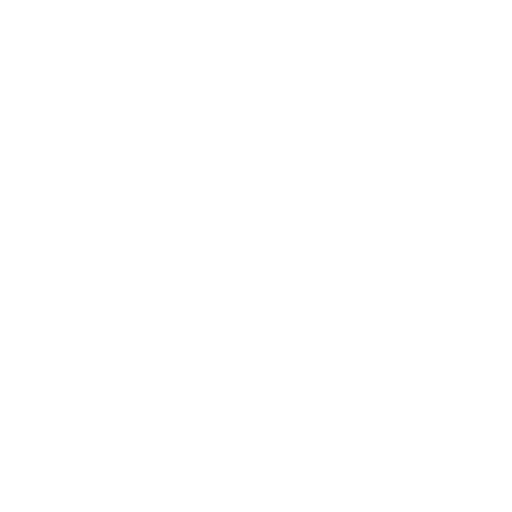
t = 0.00 s
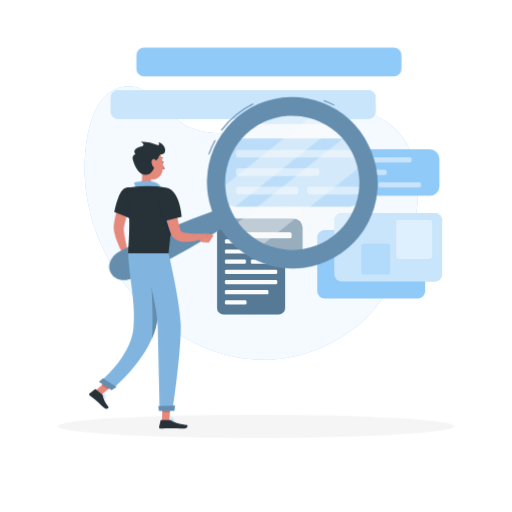
t = 2.50 s
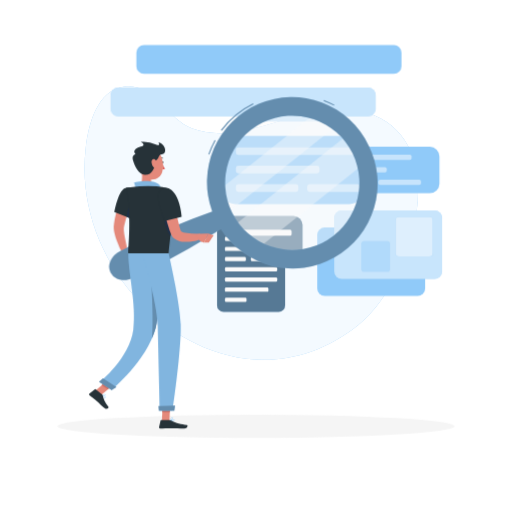
t = 2.88 s
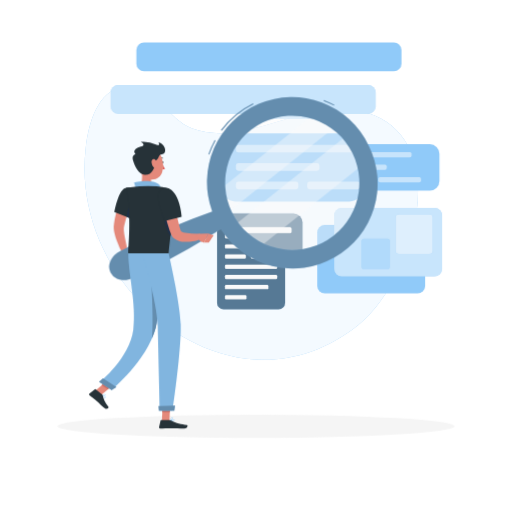
t = 3.25 s
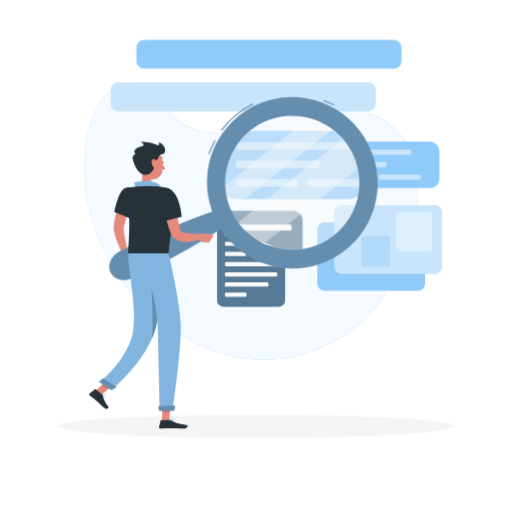
t = 3.63 s
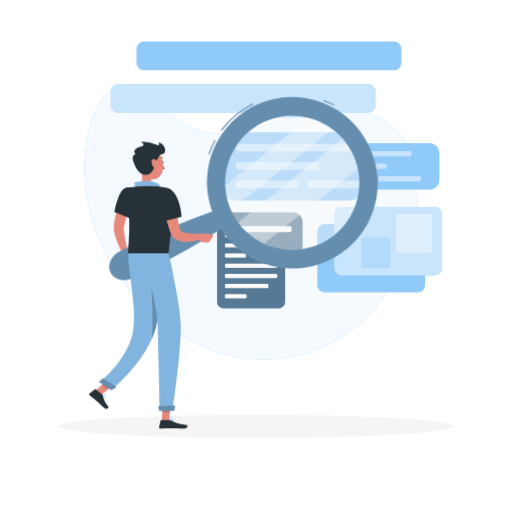
t = 4.60 s

The animated SVG that drew these frames (rendered in a browser with its animation timeline set to each time). Animation: 4 CSS @keyframes rules; one cycle of 5.50 s, repeats indefinitely.

<svg class="animated" id="freepik_stories-search" xmlns="http://www.w3.org/2000/svg" viewBox="0 0 500 500" version="1.1" xmlns:xlink="http://www.w3.org/1999/xlink" xmlns:svgjs="http://svgjs.com/svgjs"><style>svg#freepik_stories-search:not(.animated) .animable {opacity: 0;}svg#freepik_stories-search.animated #freepik--background-simple--inject-234 {animation: 1s 1 forwards cubic-bezier(.36,-0.01,.5,1.38) slideDown;animation-delay: 0s;}svg#freepik_stories-search.animated #freepik--Shadow--inject-234 {animation: 1s 1 forwards cubic-bezier(.36,-0.01,.5,1.38) slideDown;animation-delay: 0s;}svg#freepik_stories-search.animated #freepik--speech-bubbles--inject-234 {animation: 1.5s 1 forwards cubic-bezier(.36,-0.01,.5,1.38) slideDown,3s Infinite  linear floating;animation-delay: 0s,2.5s;}svg#freepik_stories-search.animated #freepik--Character--inject-234 {animation: 1s 1 forwards cubic-bezier(.36,-0.01,.5,1.38) lightSpeedLeft;animation-delay: 0s;}svg#freepik_stories-search.animated #freepik--character--inject-234 {animation: 1s 1 forwards cubic-bezier(.36,-0.01,.5,1.38) slideRight,1.5s Infinite  linear floating;animation-delay: 0s,1s;}            @keyframes slideDown {                0% {                    opacity: 0;                    transform: translateY(-30px);                }                100% {                    opacity: 1;                    transform: translateY(0);                }            }                    @keyframes floating {                0% {                    opacity: 1;                    transform: translateY(0px);                }                50% {                    transform: translateY(-10px);                }                100% {                    opacity: 1;                    transform: translateY(0px);                }            }                    @keyframes lightSpeedLeft {              from {                transform: translate3d(-50%, 0, 0) skewX(20deg);                opacity: 0;              }              60% {                transform: skewX(-10deg);                opacity: 1;              }              80% {                transform: skewX(2deg);              }              to {                opacity: 1;                transform: translate3d(0, 0, 0);              }            }                    @keyframes slideRight {                0% {                    opacity: 0;                    transform: translateX(30px);                }                100% {                    opacity: 1;                    transform: translateX(0);                }            }        .animator-hidden { display: none; }</style><g id="freepik--background-simple--inject-234" class="animable" style="transform-origin: 245.369px 217.838px;"><path d="M83.68,144.51C67.25,282.39,226.79,416.15,350.23,317.11c55.73-44.71,95.71-187.68,1.41-208.62-54.08-12-112.21,36-163.76,17.11-24.78-9.07-37.47-44.76-66.27-41C94.57,88.19,86.42,121.53,83.68,144.51Z" style="fill: #90CAF9; transform-origin: 245.369px 217.838px;" id="eln2vmmyf6dy" class="animable"></path><g id="elkfa745nz1ll"><path d="M83.68,144.51C67.25,282.39,226.79,416.15,350.23,317.11c55.73-44.71,95.71-187.68,1.41-208.62-54.08-12-112.21,36-163.76,17.11-24.78-9.07-37.47-44.76-66.27-41C94.57,88.19,86.42,121.53,83.68,144.51Z" style="fill: rgb(255, 255, 255); opacity: 0.9; transform-origin: 245.369px 217.838px;" class="animable" id="elqana7pp3vec"></path></g></g><g id="freepik--Shadow--inject-234" class="animable" style="transform-origin: 250px 416.24px;"><ellipse cx="250" cy="416.24" rx="193.89" ry="11.32" style="fill: rgb(245, 245, 245); transform-origin: 250px 416.24px;" id="ely11wg4zc5ab" class="animable"></ellipse></g><g id="freepik--speech-bubbles--inject-234" class="animable" style="transform-origin: 269.848px 176.815px;"><rect x="312.33" y="145.82" width="116.84" height="45.42" rx="9.37" style="fill: #90CAF9; transform-origin: 370.75px 168.53px;" id="eldn4pp91fgsg" class="animable"></rect><rect x="322.07" y="153.48" width="79.91" height="5.08" rx="1.64" style="fill: #90CAF9; transform-origin: 362.025px 156.02px;" id="elbldrngowqgd" class="animable"></rect><rect x="322.07" y="165.72" width="55.64" height="5.08" rx="1.64" style="fill: #90CAF9; transform-origin: 349.89px 168.26px;" id="elg1m7rqh6xdc" class="animable"></rect><rect x="322.07" y="177.96" width="41.6" height="5.08" rx="1.64" style="fill: #90CAF9; transform-origin: 342.87px 180.5px;" id="el8e0n389b4jm" class="animable"></rect><rect x="369.56" y="177.96" width="41.6" height="5.08" rx="1.64" style="fill: #90CAF9; transform-origin: 390.36px 180.5px;" id="eldbifqfwyule" class="animable"></rect><g id="elg3vv941nf8q" class=""><g style="opacity: 0.5; transform-origin: 366.615px 168.26px;" class="animable" id="el2ivjf210m1m"><rect x="322.07" y="153.48" width="79.91" height="5.08" rx="1.64" style="fill: rgb(255, 255, 255); transform-origin: 362.025px 156.02px;" id="eler5to1s4lfo" class="animable"></rect><rect x="322.07" y="165.72" width="55.64" height="5.08" rx="1.64" style="fill: rgb(255, 255, 255); transform-origin: 349.89px 168.26px;" id="elkp5gilhi8vs" class="animable"></rect><rect x="322.07" y="177.96" width="41.6" height="5.08" rx="1.64" style="fill: rgb(255, 255, 255); transform-origin: 342.87px 180.5px;" id="eli82g36zonw" class="animable"></rect><rect x="369.56" y="177.96" width="41.6" height="5.08" rx="1.64" style="fill: rgb(255, 255, 255); transform-origin: 390.36px 180.5px;" id="elbt2qsoxymk" class="animable"></rect></g></g><rect x="216.13" y="135.23" width="138.83" height="66.6" rx="13.74" style="fill: #90CAF9; transform-origin: 285.545px 168.53px;" id="el3itsqvmw8b3" class="animable"></rect><rect x="230.41" y="146.46" width="117.16" height="7.45" rx="2.41" style="fill: #90CAF9; transform-origin: 288.99px 150.185px;" id="elfd1ktwxnvt7" class="animable"></rect><rect x="230.41" y="164.41" width="81.57" height="7.45" rx="2.41" style="fill: #90CAF9; transform-origin: 271.195px 168.135px;" id="elv5pz6nj53tl" class="animable"></rect><rect x="230.41" y="182.36" width="60.99" height="7.45" rx="2.41" style="fill: #90CAF9; transform-origin: 260.905px 186.085px;" id="elaif7qvta2xc" class="animable"></rect><rect x="300.04" y="182.36" width="51.62" height="7.45" rx="2.41" style="fill: #90CAF9; transform-origin: 325.85px 186.085px;" id="el33yrd42spdx" class="animable"></rect><g id="el6hzo4ckha04" class=""><g style="opacity: 0.5; transform-origin: 291.035px 168.135px;" class="animable" id="elz5otk2lrja"><rect x="230.41" y="146.46" width="117.16" height="7.45" rx="2.41" style="fill: rgb(255, 255, 255); transform-origin: 288.99px 150.185px;" id="elzet7zc49cw" class="animable"></rect><rect x="230.41" y="164.41" width="81.57" height="7.45" rx="2.41" style="fill: rgb(255, 255, 255); transform-origin: 271.195px 168.135px;" id="elsl1cspl4z2" class="animable"></rect><rect x="230.41" y="182.36" width="60.99" height="7.45" rx="2.41" style="fill: rgb(255, 255, 255); transform-origin: 260.905px 186.085px;" id="el0qeln11vcik" class="animable"></rect><rect x="300.04" y="182.36" width="51.62" height="7.45" rx="2.41" style="fill: rgb(255, 255, 255); transform-origin: 325.85px 186.085px;" id="elv7jfiwrso99" class="animable"></rect></g></g><rect x="211.94" y="213.9" width="66.47" height="93.18" rx="6.42" style="fill: #90CAF9; transform-origin: 245.175px 260.49px;" id="elihyxxtmyx1e" class="animable"></rect><g id="elpp9th91rrv8" class=""><rect x="211.94" y="213.9" width="66.47" height="93.18" rx="6.42" style="opacity: 0.4; transform-origin: 245.175px 260.49px;" class="animable" id="el53bj4kdh2vi"></rect></g><rect x="219.63" y="223.62" width="51.08" height="4.13" rx="1.18" style="fill: rgb(250, 250, 250); transform-origin: 245.17px 225.685px;" id="elynjz4zz9frl" class="animable"></rect><rect x="219.63" y="233.56" width="35.57" height="4.13" rx="1.18" style="fill: rgb(250, 250, 250); transform-origin: 237.415px 235.625px;" id="el3hj2rcjegii" class="animable"></rect><rect x="219.63" y="243.51" width="51.08" height="4.13" rx="1.18" style="fill: rgb(250, 250, 250); transform-origin: 245.17px 245.575px;" id="eleqoc0bty1ro" class="animable"></rect><rect x="219.63" y="253.45" width="20.47" height="4.13" rx="1.18" style="fill: rgb(250, 250, 250); transform-origin: 229.865px 255.515px;" id="elo6i27ip51v" class="animable"></rect><rect x="244.97" y="253.45" width="20.47" height="4.13" rx="1.18" style="fill: rgb(250, 250, 250); transform-origin: 255.205px 255.515px;" id="eluoy2cn3ggnh" class="animable"></rect><rect x="219.63" y="263.4" width="51.08" height="4.13" rx="1.18" style="fill: rgb(250, 250, 250); transform-origin: 245.17px 265.465px;" id="el844zvtgmwk" class="animable"></rect><rect x="219.63" y="273.34" width="51.08" height="4.13" rx="1.18" style="fill: rgb(250, 250, 250); transform-origin: 245.17px 275.405px;" id="elc7g23bpnao" class="animable"></rect><rect x="219.63" y="283.29" width="42.44" height="4.13" rx="1.18" style="fill: rgb(250, 250, 250); transform-origin: 240.85px 285.355px;" id="el3mpqd1fkkmq" class="animable"></rect><rect x="219.63" y="293.23" width="21.06" height="4.13" rx="1.18" style="fill: rgb(250, 250, 250); transform-origin: 230.16px 295.295px;" id="elfgb97e4w7z6" class="animable"></rect><path d="M286.5,213.33H212.11L245,239.5l50.43,19V222.24A8.93,8.93,0,0,0,286.5,213.33Z" style="fill: #90CAF9; transform-origin: 253.77px 235.915px;" id="el03b4bst5i3u6" class="animable"></path><g id="elkdvvxu1tm9q" class=""><path d="M286.5,213.33H212.11L245,239.5l50.43,19V222.24A8.93,8.93,0,0,0,286.5,213.33Z" style="opacity: 0.4; transform-origin: 253.77px 235.915px;" class="animable" id="el9j5tbyr493i"></path></g><rect x="227.34" y="226.81" width="57.39" height="5.72" rx="1.48" style="fill: rgb(250, 250, 250); transform-origin: 256.035px 229.67px;" id="elye7zmf9edno" class="animable"></rect><g id="elj8aqxqsa2s" class=""><rect x="329.04" y="205.32" width="66.84" height="105.37" rx="7.26" style="fill: #90CAF9; transform-origin: 362.46px 258.005px; transform: rotate(90deg);" class="animable" id="ely5tms7vxmp"></rect></g><g id="el1pxflzl4std" class=""><rect x="345.63" y="188.73" width="66.84" height="105.37" rx="7.26" style="fill: #90CAF9; transform-origin: 379.05px 241.415px; transform: rotate(90deg);" class="animable" id="elljwsehif1pm"></rect></g><g id="elwr9wgpn9no" class=""><rect x="345.63" y="188.73" width="66.84" height="105.37" rx="7.26" style="fill: rgb(255, 255, 255); opacity: 0.5; transform-origin: 379.05px 241.415px; transform: rotate(90deg);" class="animable" id="elijgo8bxb0ho"></rect></g><g id="elhq76sn2vho" class=""><rect x="385.1" y="215.48" width="38.67" height="36.15" rx="3.23" style="fill: #90CAF9; transform-origin: 404.435px 233.555px; transform: rotate(90deg);" class="animable" id="el6uf00zahei"></rect></g><g id="elbrqbxn0e9ks" class=""><rect x="385.1" y="215.48" width="38.67" height="36.15" rx="3.23" style="fill: rgb(255, 255, 255); opacity: 0.7; transform-origin: 404.435px 233.555px; transform: rotate(90deg);" class="animable" id="eldqyjv0bcq8a"></rect></g><g id="el6h6tgnbikjh" class=""><rect x="352.04" y="239.04" width="29.64" height="27.71" rx="2.48" style="fill: #90CAF9; transform-origin: 366.86px 252.895px; transform: rotate(90deg);" class="animable" id="elvw84xnord6h"></rect></g><g id="el1fwsz25kl7i" class=""><rect x="352.04" y="239.04" width="29.64" height="27.71" rx="2.48" style="fill: rgb(255, 255, 255); opacity: 0.3; transform-origin: 366.86px 252.895px; transform: rotate(90deg);" class="animable" id="el1rq8v7cfnpn"></rect></g><g id="elmma8d6an71n" class=""><rect x="223.36" y="-27.34" width="28.09" height="258.89" rx="7.38" style="fill: #90CAF9; transform-origin: 237.405px 102.105px; transform: rotate(90deg);" class="animable" id="els64pm390w29"></rect></g><g id="elr6lx57i7xq" class=""><rect x="223.36" y="-27.34" width="28.09" height="258.89" rx="7.38" style="fill: rgb(255, 255, 255); opacity: 0.5; transform-origin: 237.405px 102.105px; transform: rotate(90deg);" class="animable" id="el2bwlm2hteoq"></rect></g><g id="elnfm2adxjfd" class=""><rect x="280.71" y="80.88" width="9.67" height="70.25" style="fill: #90CAF9; transform-origin: 285.545px 116.005px; transform: rotate(90deg);" class="animable" id="el0ws9aoio98mn"></rect></g><g id="el7itn4uo2j5d" class=""><rect x="280.71" y="80.88" width="9.67" height="70.25" style="fill: rgb(255, 255, 255); opacity: 0.5; transform-origin: 285.545px 116.005px; transform: rotate(90deg);" class="animable" id="el1vmp2udu9lu"></rect></g><g id="el62s8qxfq03w" class=""><rect x="248.54" y="-68.85" width="28.09" height="258.89" rx="7.38" style="fill: #90CAF9; transform-origin: 262.585px 60.595px; transform: rotate(90deg);" class="animable" id="elcokb1an2woq"></rect></g></g><g id="freepik--Character--inject-234" class="animable" style="transform-origin: 227.869px 256.639px;"><path d="M130.36,194.26c-.88,2-1.85,4.16-2.7,6.27s-1.73,4.28-2.5,6.44a91.35,91.35,0,0,0-3.79,12.93l-.29,1.6-.1.6c0,.17,0,.39-.06.59a24.53,24.53,0,0,0,.06,2.92c.19,2.11.53,4.37,1,6.63.84,4.53,1.91,9.2,3,13.8l-5.13,2a92.65,92.65,0,0,1-6.09-13.59,57,57,0,0,1-2.12-7.47,26.81,26.81,0,0,1-.56-4.26c0-.4,0-.78,0-1.21s0-.91.07-1.19l.2-2a63,63,0,0,1,1.37-7.65c.56-2.5,1.28-4.93,2-7.33s1.62-4.76,2.57-7.08c.47-1.16,1-2.31,1.46-3.46s1-2.25,1.64-3.48Z" style="fill: rgb(228, 137, 123); transform-origin: 120.72px 218.68px;" id="elee6245784e6" class="animable"></path><path d="M124.71,244.69l3.9,3.81-8.51,4s-2.06-3.61-.63-6.87Z" style="fill: rgb(228, 137, 123); transform-origin: 123.787px 248.595px;" id="el8xejw7oo8nv" class="animable"></path><polygon points="131.76 254.17 124.57 257.11 120.11 252.46 128.61 248.5 131.76 254.17" style="fill: rgb(228, 137, 123); transform-origin: 125.935px 252.805px;" id="el64uriog3h8" class="animable"></polygon><g id="el5xay8pno1bq"><path d="M277.41,250.07A72,72,0,1,1,357,186.5,72,72,0,0,1,277.41,250.07Z" style="fill: rgb(250, 250, 250); opacity: 0.4; transform-origin: 285.444px 178.52px;" class="animable" id="elrcclyw24d2"></path></g><g id="elzp97ox6niwk"><path d="M329.79,121.79l-109.5,87.49c-.46-1-.91-2-1.33-3a71.24,71.24,0,0,1-5.21-20.48h0l94.58-75.57A71.15,71.15,0,0,1,329.79,121.79Z" style="fill: rgb(250, 250, 250); opacity: 0.4; transform-origin: 271.77px 159.755px;" class="animable" id="elmd1tdcliut"></path></g><g id="elcy7x72gkyya"><path d="M355.06,160.12,252.11,242.37a71.86,71.86,0,0,1-24.77-21.28l112.41-89.82A72,72,0,0,1,355.06,160.12Z" style="fill: rgb(250, 250, 250); opacity: 0.4; transform-origin: 291.2px 186.82px;" class="animable" id="el3o6rofp2r0q"></path></g><path d="M204.39,151l-.95-.32a87.68,87.68,0,0,1,6.18-14.05l.87.48A86.93,86.93,0,0,0,204.39,151Zm12.14-23.34-.81-.59a86.7,86.7,0,0,1,31.37-26.21l.45.9A85.74,85.74,0,0,0,216.53,127.69Zm109.59-24.53A83.6,83.6,0,0,0,316,98.54l.36-.94a85.62,85.62,0,0,1,10.22,4.68Z" style="fill: #90CAF9; transform-origin: 265.01px 124.3px;" id="elzpr3w63m7j" class="animable"></path><g id="eldd47v0vcb6t"><path d="M204.39,151l-.95-.32a87.68,87.68,0,0,1,6.18-14.05l.87.48A86.93,86.93,0,0,0,204.39,151Zm12.14-23.34-.81-.59a86.7,86.7,0,0,1,31.37-26.21l.45.9A85.74,85.74,0,0,0,216.53,127.69Zm109.59-24.53A83.6,83.6,0,0,0,316,98.54l.36-.94a85.62,85.62,0,0,1,10.22,4.68Z" style="opacity: 0.3; transform-origin: 265.01px 124.3px;" class="animable" id="el3v5ujhq6xvd"></path></g><path d="M359.87,141.74a83,83,0,0,0-152.65,64.73c-6.68,2.34-13.28,4.85-19.84,7.44q-14.19,5.63-28.12,11.76c-9.28,4.11-18.52,8.3-27.67,12.68-4.59,2.15-9.12,4.42-13.69,6.62a19.79,19.79,0,0,0-6.34,4.35,19.15,19.15,0,0,0-2.57,3.37,17.25,17.25,0,0,0-2,4.63,12.72,12.72,0,0,0,7.33,14.85,17.56,17.56,0,0,0,4.86,1.26,18.88,18.88,0,0,0,4.25,0,19.76,19.76,0,0,0,7.3-2.39c4.53-2.29,9.09-4.5,13.59-6.85,9-4.59,18-9.38,26.89-14.24S189,240,197.68,234.78c6-3.63,12.06-7.34,18-11.22a83,83,0,0,0,144.21-81.82Zm-45.46,95.53a65.53,65.53,0,1,1,29.75-87.78A65.53,65.53,0,0,1,314.41,237.27Z" style="fill: #90CAF9; transform-origin: 237.695px 184.169px;" id="elpa1h1nr0jt" class="animable"></path><g id="elk2mo3nr57pf"><path d="M359.87,141.74a83,83,0,0,0-152.65,64.73c-6.68,2.34-13.28,4.85-19.84,7.44q-14.19,5.63-28.12,11.76c-9.28,4.11-18.52,8.3-27.67,12.68-4.59,2.15-9.12,4.42-13.69,6.62a19.79,19.79,0,0,0-6.34,4.35,19.15,19.15,0,0,0-2.57,3.37,17.25,17.25,0,0,0-2,4.63,12.72,12.72,0,0,0,7.33,14.85,17.56,17.56,0,0,0,4.86,1.26,18.88,18.88,0,0,0,4.25,0,19.76,19.76,0,0,0,7.3-2.39c4.53-2.29,9.09-4.5,13.59-6.85,9-4.59,18-9.38,26.89-14.24S189,240,197.68,234.78c6-3.63,12.06-7.34,18-11.22a83,83,0,0,0,144.21-81.82Zm-45.46,95.53a65.53,65.53,0,1,1,29.75-87.78A65.53,65.53,0,0,1,314.41,237.27Z" style="opacity: 0.3; transform-origin: 237.695px 184.169px;" class="animable" id="elhl8j48j5lal"></path></g><path d="M158,158.55c0,.59.31,1.07.7,1.07s.7-.48.7-1.07-.31-1.07-.7-1.07S158,158,158,158.55Z" style="fill: rgb(38, 50, 56); transform-origin: 158.7px 158.55px;" id="el8qlmdtbht95" class="animable"></path><path d="M158.28,159.62a21.33,21.33,0,0,0,2.83,5.07,3.41,3.41,0,0,1-2.83.53Z" style="fill: rgb(222, 87, 83); transform-origin: 159.695px 162.473px;" id="elcddi74yjc1i" class="animable"></path><path d="M155.93,155.26a.37.37,0,0,1-.29-.14.36.36,0,0,1,.08-.49,3.43,3.43,0,0,1,3.13-.53.35.35,0,1,1-.25.65,2.73,2.73,0,0,0-2.47.45A.36.36,0,0,1,155.93,155.26Z" style="fill: rgb(38, 50, 56); transform-origin: 157.343px 154.596px;" id="elrzyqwongn7q" class="animable"></path><path d="M137.8,163c1,5.37,2.1,15.22-1.66,18.81,0,0,1.47,5.45,11.46,5.45,11,0,5.24-5.45,5.24-5.45-6-1.44-5.83-5.88-4.79-10.06Z" style="fill: rgb(228, 137, 123); transform-origin: 145.244px 175.13px;" id="eljinviu3om3" class="animable"></path><path d="M131.65,184.64c1.19-1.85-.81-6.34-.81-6.34s17.68-4.45,24.91,2.38c1.5,1.41-.16,3.49-.16,3.49Z" style="fill: #90CAF9; transform-origin: 143.609px 180.758px;" id="el0g7cqx9uj02" class="animable"></path><g id="el8iwr5s2310q"><path d="M131.65,184.64c1.19-1.85-.81-6.34-.81-6.34s17.68-4.45,24.91,2.38c1.5,1.41-.16,3.49-.16,3.49Z" style="opacity: 0.1; transform-origin: 143.609px 180.758px;" class="animable" id="ely0hbz7apxsj"></path></g><path d="M102.4,388.67c-.93,0-2.42-1.55-2.86-2.13a.17.17,0,0,1,0-.19.18.18,0,0,1,.16-.09c.11,0,2.56.22,3.23,1.09a.81.81,0,0,1,.16.66.72.72,0,0,1-.52.65Zm-2.32-2c.73.84,1.9,1.79,2.4,1.67,0,0,.2-.05.26-.37a.45.45,0,0,0-.1-.38A4.67,4.67,0,0,0,100.08,386.65Z" style="fill: #90CAF9; transform-origin: 101.308px 387.465px;" id="elful8pjhg9ye" class="animable"></path><path d="M100.19,386.65a2.68,2.68,0,0,1-.54,0,.16.16,0,0,1-.14-.11.2.2,0,0,1,0-.18c.07-.06,1.54-1.59,2.65-1.59h0a.94.94,0,0,1,.71.3.57.57,0,0,1,.14.7C102.72,386.33,101.19,386.65,100.19,386.65Zm-.13-.35c1,0,2.45-.31,2.69-.75,0,0,.07-.13-.09-.29a.59.59,0,0,0-.46-.19h0A4.23,4.23,0,0,0,100.06,386.3Z" style="fill: #90CAF9; transform-origin: 101.281px 385.717px;" id="eldl5rnk03jw" class="animable"></path><path d="M168.39,411.37a13.25,13.25,0,0,1-2.26-.21A.16.16,0,0,1,166,411a.18.18,0,0,1,.08-.18c.11-.06,2.67-1.53,3.9-1.19a.86.86,0,0,1,.55.4.66.66,0,0,1,0,.76C170.24,411.24,169.33,411.37,168.39,411.37Zm-1.69-.47c1.36.2,3.22.19,3.56-.29.05-.06.09-.17,0-.38a.56.56,0,0,0-.34-.25C169.14,409.78,167.59,410.44,166.7,410.9Z" style="fill: #90CAF9; transform-origin: 168.324px 410.475px;" id="elbim8pk8ng3" class="animable"></path><path d="M166.17,411.17a.18.18,0,0,1-.1,0A.16.16,0,0,1,166,411a4.88,4.88,0,0,1,1.14-2.83,1.25,1.25,0,0,1,1-.29c.48,0,.62.29.65.48.13.83-1.62,2.42-2.51,2.82Zm1.79-3a.91.91,0,0,0-.6.22,4,4,0,0,0-1,2.27c.9-.55,2.1-1.79,2-2.29,0,0,0-.17-.34-.2Z" style="fill: #90CAF9; transform-origin: 167.396px 409.523px;" id="el4ethl42ueyt" class="animable"></path><polygon points="158.09 410.99 165.44 410.99 166.17 393.98 158.82 393.98 158.09 410.99" style="fill: rgb(228, 137, 123); transform-origin: 162.13px 402.485px;" id="elb4o09mk6ft8" class="animable"></polygon><polygon points="92.64 381.79 98.78 385.81 112.34 374.36 106.19 370.33 92.64 381.79" style="fill: rgb(228, 137, 123); transform-origin: 102.49px 378.07px;" id="elpgddv6aqwrg" class="animable"></polygon><path d="M99.79,385.43l-6.38-5.23a.63.63,0,0,0-.8,0l-5.26,4.13a1.08,1.08,0,0,0,0,1.69c2.26,1.79,3.45,2.55,6.26,4.85,1.73,1.41,6,5.73,8.41,7.68s4.62-.15,3.82-1.16c-3.59-4.55-5-8.44-5.41-10.85A1.81,1.81,0,0,0,99.79,385.43Z" style="fill: rgb(38, 50, 56); transform-origin: 96.4747px 389.704px;" id="elkvguj0p1wg" class="animable"></path><path d="M165.39,410.14h-8a.65.65,0,0,0-.63.5l-1.45,6.53a1.07,1.07,0,0,0,1.06,1.31c2.89-.05,7.07-.22,10.71-.22,4.25,0,7.93.23,12.91.23,3,0,3.86-3.05,2.59-3.32-5.74-1.26-10.44-1.39-15.4-4.46A3.44,3.44,0,0,0,165.39,410.14Z" style="fill: rgb(38, 50, 56); transform-origin: 169.215px 414.315px;" id="elwbful54wmtj" class="animable"></path><path d="M121.66,184c-6.37,3-10,23.1-10,23.1l15.57,6.21a115.83,115.83,0,0,0,5.51-17.15C134.88,186.9,128.18,180.9,121.66,184Z" style="fill: rgb(38, 50, 56); transform-origin: 122.403px 198.243px;" id="ellpfkmk0m7n" class="animable"></path><path d="M129.92,195.33c-3.85,3.9-5.61,11.54-6.38,16.51l3.73,1.49a116.7,116.7,0,0,0,5.4-16.65C132.34,194.56,131.52,193.71,129.92,195.33Z" style="fill: rgb(32, 48, 72); transform-origin: 128.105px 203.907px;" id="elbmwvkm8ceh" class="animable"></path><path d="M164.14,183.86s7.82,8.84.44,63.5H125.29c-.27-6,3.52-35.45-2.3-63.87a100.56,100.56,0,0,1,13.15-1.66,140.87,140.87,0,0,1,16.7,0A74.19,74.19,0,0,1,164.14,183.86Z" style="fill: rgb(38, 50, 56); transform-origin: 145.37px 214.471px;" id="elkgyahsoe0cm" class="animable"></path><path d="M167.73,205.08l-6.62-11.41a58.31,58.31,0,0,0-1.55,16.27c.18,3.92,3.77,18.44,7,20.56A230.84,230.84,0,0,0,167.73,205.08Z" style="fill: rgb(32, 48, 72); transform-origin: 163.619px 212.085px;" id="el8cq366lyln2" class="animable"></path><path d="M168.65,191.67c1,4.86,2,9.84,3.07,14.72s2.18,9.78,3.47,14.51c.33,1.17.64,2.37,1,3.49l.27.86.13.43,0-.05c-.07-.09-.15-.1-.09,0a3.35,3.35,0,0,0,1.52.95,17.84,17.84,0,0,0,2.91.81,77.79,77.79,0,0,0,14.3.93l.95,5.44c-1.34.43-2.59.74-3.91,1.05s-2.62.57-3.95.77a42.73,42.73,0,0,1-8.33.56,22.61,22.61,0,0,1-4.6-.6,13.39,13.39,0,0,1-5.28-2.45,9.65,9.65,0,0,1-2.47-3c-.16-.3-.3-.64-.43-.93l-.18-.47-.37-1c-.51-1.27-.93-2.52-1.39-3.77-1.69-5-3.1-10.05-4.34-15.09s-2.31-10.07-3.2-15.24Z" style="fill: rgb(228, 137, 123); transform-origin: 176.955px 213.915px;" id="elpdl6fwkry9m" class="animable"></path><path d="M154.33,189.22c-2.07,6.71,6.32,26.72,6.32,26.72l16.71-4.2s-.64-10.4-4.45-18.65C167.17,180.65,156.81,181.17,154.33,189.22Z" style="fill: rgb(38, 50, 56); transform-origin: 165.681px 199.68px;" id="el20yljtcdcua" class="animable"></path><path d="M195.09,228.32l8.32-.21-4,8.66s-3.39.45-6.17-4.12l-2.93-3.5,3.37-.67A7.52,7.52,0,0,1,195.09,228.32Z" style="fill: rgb(228, 137, 123); transform-origin: 196.86px 232.446px;" id="elqwml9vqr7" class="animable"></path><polygon points="208.66 229.72 203.9 236.9 199.41 236.77 203.41 228.11 208.66 229.72" style="fill: rgb(228, 137, 123); transform-origin: 204.035px 232.505px;" id="ellb53ds1o4oj" class="animable"></polygon><polygon points="166.17 393.98 165.79 402.75 158.44 402.75 158.82 393.98 166.17 393.98" style="fill: rgb(206, 111, 100); transform-origin: 162.305px 398.365px;" id="elkmp7rsgfsjg" class="animable"></polygon><polygon points="106.19 370.33 112.34 374.36 105.34 380.26 99.2 376.24 106.19 370.33" style="fill: rgb(206, 111, 100); transform-origin: 105.77px 375.295px;" id="el6t6n18znzvk" class="animable"></polygon><path d="M138.26,157.28c.44,7.27.33,11.56,4,15.29,5.52,5.63,14.51,2.3,16.25-5,1.57-6.54.59-17.34-6.53-20.24A10,10,0,0,0,138.26,157.28Z" style="fill: rgb(228, 137, 123); transform-origin: 148.696px 161.003px;" id="elba52994txr7" class="animable"></path><path d="M129.7,156c1.81,6.63,6.07,14.27,11.58,14.76,6.84.6,9.93-6.47,10.83-13.77,4.1-2.81,1.95-5.9,6.06-6.29,5.28-.5,3.59-10.16-3.36-11.71,0,0,2.33,4.35-2.56,2.15a28.22,28.22,0,0,0-14.94-2.59s6.24,3.12.14,4.51-7.92,5.15-5.11,7.42C132.34,150.49,128.51,151.64,129.7,156Z" style="fill: rgb(38, 50, 56); transform-origin: 145.37px 154.602px;" id="elasrtwyhx2wu" class="animable"></path><path d="M147.94,158.49a8.22,8.22,0,0,0,2.07,4.87c1.6,1.77,3.27.67,3.55-1.48.26-1.93-.27-5.18-2.23-6.16S147.81,156.31,147.94,158.49Z" style="fill: rgb(228, 137, 123); transform-origin: 150.777px 159.832px;" id="el4dizgr0uh39" class="animable"></path><path d="M150.64,247.36s7.16,51.85,1.52,72.63c-8.94,32.9-43.12,60.67-43.12,60.67l-11.59-7.6s29.11-23.45,32.67-51c3.2-24.73-4.83-54.64-4.83-74.71Z" style="fill: #90CAF9; transform-origin: 125.888px 314.005px;" id="elloeti9wrhee" class="animable"></path><g id="eldi7fhb1clw"><path d="M150.64,247.36s7.16,51.85,1.52,72.63c-8.94,32.9-43.12,60.67-43.12,60.67l-11.59-7.6s29.11-23.45,32.67-51c3.2-24.73-4.83-54.64-4.83-74.71Z" style="opacity: 0.1; transform-origin: 125.888px 314.005px;" class="animable" id="elv4tu7lpnaih"></path></g><path d="M153.6,277a48.4,48.4,0,0,0-6.27-6c1.22,16.83,2.22,41.76,1.11,59.47A76.41,76.41,0,0,0,152.16,320C154.91,309.85,154.62,292.32,153.6,277Z" style="fill: #90CAF9; transform-origin: 150.829px 300.735px;" id="el4tw75lj5fqe" class="animable"></path><g id="el0qgmc2wo78i"><path d="M153.6,277a48.4,48.4,0,0,0-6.27-6c1.22,16.83,2.22,41.76,1.11,59.47A76.41,76.41,0,0,0,152.16,320C154.91,309.85,154.62,292.32,153.6,277Z" style="opacity: 0.3; transform-origin: 150.829px 300.735px;" class="animable" id="el100q334qt4ad"></path></g><path d="M113.71,378.07c.05,0-4.49,3-4.49,3l-12.66-8.3,4-3.31Z" style="fill: #90CAF9; transform-origin: 105.135px 375.265px;" id="elwoaartdrp8" class="animable"></path><g id="el20g6a15q8lg"><path d="M113.71,378.07c.05,0-4.49,3-4.49,3l-12.66-8.3,4-3.31Z" style="opacity: 0.3; transform-origin: 105.135px 375.265px;" class="animable" id="el4pw5c184td"></path></g><path d="M164.58,247.36s11.06,46.9,11.84,69.31c.88,25.12-7.89,84.38-7.89,84.38H156.08s-1.53-59.72-2.08-82.6c-.61-24.95-15.25-71.09-15.25-71.09Z" style="fill: #90CAF9; transform-origin: 157.616px 324.205px;" id="elgyx8bsm07zg" class="animable"></path><g id="elqhk5047tzyo"><path d="M164.58,247.36s11.06,46.9,11.84,69.31c.88,25.12-7.89,84.38-7.89,84.38H156.08s-1.53-59.72-2.08-82.6c-.61-24.95-15.25-71.09-15.25-71.09Z" style="opacity: 0.1; transform-origin: 157.616px 324.205px;" class="animable" id="elp4mu8uaehog"></path></g><path d="M170.92,396.1c.06,0-.7,5.16-.7,5.16H155.08l-.41-4.61Z" style="fill: #90CAF9; transform-origin: 162.797px 398.68px;" id="elyvekwfr39jj" class="animable"></path><g id="elzcq8isf80ao"><path d="M170.92,396.1c.06,0-.7,5.16-.7,5.16H155.08l-.41-4.61Z" style="opacity: 0.3; transform-origin: 162.797px 398.68px;" class="animable" id="el6bzw7v2dke8"></path></g></g><g id="freepik--character--inject-234" class="animable animator-hidden" style="transform-origin: 337.551px 287.938px;"><path d="M356,202.29c.85.8,1.52,1.48,2.22,2.24s1.36,1.5,2,2.27c1.3,1.53,2.52,3.14,3.7,4.76a76.27,76.27,0,0,1,6.27,10.26l.37.73a7.05,7.05,0,0,1,.45,1.1,9.12,9.12,0,0,1,.44,2.26,11,11,0,0,1-.55,4,20.16,20.16,0,0,1-3.21,5.92,42.68,42.68,0,0,1-8.8,8.46l-2.49-2.86c1.17-1.37,2.39-2.84,3.48-4.31a36.76,36.76,0,0,0,3-4.5,15.63,15.63,0,0,0,1.82-4.42,4.58,4.58,0,0,0,.07-1.7,2.22,2.22,0,0,0-.18-.55,1.59,1.59,0,0,0-.13-.22l-.32-.54a105.06,105.06,0,0,0-6.27-9.11c-1.11-1.47-2.3-2.88-3.5-4.27-.59-.7-1.2-1.38-1.81-2.06s-1.27-1.36-1.8-1.89Z" style="fill: rgb(228, 137, 123); transform-origin: 361.111px 223.29px;" id="el89juzcxyd2g" class="animable"></path><path d="M357.36,240.59l-7.47-1.22,3.91,6.54s4.81-.17,6.18-3Z" style="fill: rgb(228, 137, 123); transform-origin: 354.935px 242.64px;" id="elfy96xyrog3u" class="animable"></path><polygon points="344.37 242.39 347.93 247.7 353.8 245.91 349.89 239.37 344.37 242.39" style="fill: rgb(228, 137, 123); transform-origin: 349.085px 243.535px;" id="eldmpai9xea9o" class="animable"></polygon><path d="M357,411.28a2.15,2.15,0,0,1-1.43-.39,1,1,0,0,1-.29-.94.59.59,0,0,1,.35-.5c.87-.39,3.15,1.07,3.41,1.24a.16.16,0,0,1,.07.18.16.16,0,0,1-.13.14A8.85,8.85,0,0,1,357,411.28Zm-1-1.55a.72.72,0,0,0-.22,0,.26.26,0,0,0-.15.23.67.67,0,0,0,.18.63c.38.34,1.36.39,2.67.13A6.59,6.59,0,0,0,356,409.73Z" style="fill: #90CAF9; transform-origin: 357.187px 410.336px;" id="elw5aimz8h3xn" class="animable"></path><path d="M359,411l-.09,0c-.71-.41-2.08-2-1.91-2.87a.65.65,0,0,1,.6-.5.9.9,0,0,1,.75.24c.82.72.83,2.88.83,3a.19.19,0,0,1-.09.15Zm-1.28-3h-.08c-.22,0-.27.12-.29.21-.1.51.75,1.73,1.46,2.3a4.09,4.09,0,0,0-.69-2.36A.57.57,0,0,0,357.67,408Z" style="fill: #90CAF9; transform-origin: 358.083px 409.32px;" id="elpvsfgy2m6q" class="animable"></path><path d="M322.92,411.28a2.77,2.77,0,0,1-1.81-.46,1,1,0,0,1-.33-.86.58.58,0,0,1,.3-.47c.93-.52,3.91,1,4.25,1.19a.2.2,0,0,1,.09.19.17.17,0,0,1-.14.14A12.47,12.47,0,0,1,322.92,411.28Zm-1.33-1.55a.62.62,0,0,0-.33.07.21.21,0,0,0-.12.19.65.65,0,0,0,.2.57c.46.41,1.69.48,3.35.2A9.73,9.73,0,0,0,321.59,409.73Z" style="fill: #90CAF9; transform-origin: 323.097px 410.337px;" id="elst8y36ny6di" class="animable"></path><path d="M325.25,411l-.08,0c-.89-.4-2.66-2-2.52-2.87,0-.2.18-.45.67-.5a1.32,1.32,0,0,1,1,.31c.94.78,1.12,2.8,1.12,2.89a.17.17,0,0,1-.07.16A.19.19,0,0,1,325.25,411Zm-1.79-3h-.11c-.32,0-.34.16-.35.2-.08.51,1.12,1.78,2,2.33a4.16,4.16,0,0,0-1-2.31A.93.93,0,0,0,323.46,408Z" style="fill: #90CAF9; transform-origin: 324.042px 409.314px;" id="elh984h2uugr" class="animable"></path><path d="M337.07,179.3c-.29,4.52-1.07,13.7,2.4,16.24,0,0-.63,4.63-8.82,5.71-9,1.17-4.89-3.91-4.89-3.91,4.77-1.82,4.16-5.45,2.86-8.77Z" style="fill: rgb(228, 137, 123); transform-origin: 332.147px 190.363px;" id="el32oobighk2d" class="animable"></path><path d="M318.44,171.31a.34.34,0,0,1-.26-.12,2.83,2.83,0,0,0-2.35-1,.35.35,0,0,1-.41-.3.36.36,0,0,1,.31-.4,3.51,3.51,0,0,1,3,1.26.36.36,0,0,1-.27.59Z" style="fill: rgb(38, 50, 56); transform-origin: 317.115px 170.409px;" id="el9hq7qyl3b37" class="animable"></path><path d="M316.88,175.74a16.28,16.28,0,0,1-1.63,4.1,2.58,2.58,0,0,0,2.19.12Z" style="fill: rgb(222, 87, 83); transform-origin: 316.345px 177.944px;" id="el228rzrz36te" class="animable"></path><path d="M317.28,174.64c.08.6-.17,1.12-.56,1.18s-.78-.4-.85-1,.17-1.12.56-1.17S317.21,174,317.28,174.64Z" style="fill: rgb(38, 50, 56); transform-origin: 316.576px 174.736px;" id="el3qwogt46v0n" class="animable"></path><path d="M316.61,173.66l-1.49-.23S316,174.46,316.61,173.66Z" style="fill: rgb(38, 50, 56); transform-origin: 315.865px 173.697px;" id="elzw7h8nso2uc" class="animable"></path><polygon points="333.49 410.84 325.99 410.84 325.49 393.49 332.99 393.49 333.49 410.84" style="fill: rgb(228, 137, 123); transform-origin: 329.49px 402.165px;" id="elmi50uwpwmcf" class="animable"></polygon><polygon points="367.54 410.84 360.04 410.84 357.63 393.49 365.13 393.49 367.54 410.84" style="fill: rgb(228, 137, 123); transform-origin: 362.585px 402.165px;" id="elhmrgvln7vks" class="animable"></polygon><path d="M359.58,410H368a.59.59,0,0,1,.59.51l1,6.67a1.2,1.2,0,0,1-1.2,1.33c-2.93-.05-4.35-.22-8.05-.22-2.28,0-5.61.23-8.75.23s-3.31-3.11-2-3.39c5.87-1.26,6.8-3,8.77-4.67A2,2,0,0,1,359.58,410Z" style="fill: rgb(38, 50, 56); transform-origin: 359.208px 414.26px;" id="elce4x18wyt2" class="animable"></path><path d="M325.74,410h8.41a.6.6,0,0,1,.6.51l1,6.67a1.2,1.2,0,0,1-1.2,1.33c-2.93-.05-4.35-.22-8.05-.22-2.28,0-7,.23-10.14.23s-3.31-3.11-2-3.39c5.87-1.26,8.18-3,10.16-4.67A2,2,0,0,1,325.74,410Z" style="fill: rgb(38, 50, 56); transform-origin: 324.673px 414.26px;" id="el0qat2hkipin9" class="animable"></path><polygon points="325.49 393.49 325.75 402.44 333.25 402.44 332.99 393.49 325.49 393.49" style="fill: rgb(206, 111, 100); transform-origin: 329.37px 397.965px;" id="eljjbi13vxg9s" class="animable"></polygon><polygon points="365.13 393.49 357.63 393.49 358.88 402.44 366.37 402.44 365.13 393.49" style="fill: rgb(206, 111, 100); transform-origin: 362px 397.965px;" id="el7tc9l5oui2j" class="animable"></polygon><path d="M337.17,169.94c.51,7.42.88,10.55-2.34,14.82-4.85,6.41-14.07,5.42-16.79-1.7-2.45-6.41-2.87-17.46,3.95-21.34A10.15,10.15,0,0,1,337.17,169.94Z" style="fill: rgb(228, 137, 123); transform-origin: 326.957px 174.705px;" id="elaqoit7d23c4" class="animable"></path><path d="M341.49,176.83c4.16,2.32,7.25-3.4,7.25-3.4s-7.46.81-6.79-3.63c.88-5.89-3.34-13.05-13.92-12.13-.59.05-1.15.12-1.7.21a5.44,5.44,0,0,0-6.58,1.52c-3,.25-7.05,3.83-4.3,8.56a4.35,4.35,0,0,1,.88-1.47c.23,2.77,2.65,7.17,5.67,7.46.65,3.79-1.87,8.18-1,12.14,1.29,5.71,10.92,7,10.92,7a4.17,4.17,0,0,1,.56-4.41c6.54,3,10.85.07,10.85.07-4.46-1.66-3.11-4.62-3.11-4.62a6.51,6.51,0,0,0,8.49-3.09A7.68,7.68,0,0,1,341.49,176.83Z" style="fill: rgb(38, 50, 56); transform-origin: 331.638px 175.223px;" id="elu1e9ue382hs" class="animable"></path><path d="M324.61,175.09a5.4,5.4,0,0,1-1.5,3.87c-1.32,1.37-2.94.41-3.38-1.34-.39-1.58-.17-4.19,1.55-4.91A2.44,2.44,0,0,1,324.61,175.09Z" style="fill: rgb(228, 137, 123); transform-origin: 322.089px 176.076px;" id="elkkrm0bz73cl" class="animable"></path><path d="M330.84,244.22s1.9,49.36,6.42,78.34c3.64,23.42,19.81,78.14,19.81,78.14h10.22s-8.43-52.85-10.28-76c-4.68-58.59,7.47-71.17-4-83.37Z" style="fill: rgb(38, 50, 56); transform-origin: 349.065px 321.015px;" id="elt3qxmp3hlwb" class="animable"></path><path d="M339.38,259.83s-4.62-.8-7.32,8c1,16.67,2.71,38.79,5.2,54.73.55,3.55,1.39,7.83,2.42,12.52C337.73,306.92,339.38,259.83,339.38,259.83Z" style="fill: rgb(22, 31, 51); transform-origin: 335.87px 297.446px;" id="el9pvp90n9g1q" class="animable"></path><path d="M322.87,245.26s-8.42,54.61-7.93,77.46c.51,23.77,9.22,78,9.22,78h10.13s-1.6-52.82-.71-76.16c1-25.45,11.39-82.17,11.39-82.17Z" style="fill: rgb(38, 50, 56); transform-origin: 329.945px 321.555px;" id="eljvsr3whjr8" class="animable"></path><polygon points="368.77 401.18 355.18 401.18 354.12 396.62 368.67 396.72 368.77 401.18" style="fill: #90CAF9; transform-origin: 361.445px 398.9px;" id="el8e6qwmoy5lb" class="animable"></polygon><g id="el1ekm9tr4907"><polygon points="368.77 401.18 355.18 401.18 354.12 396.62 368.67 396.72 368.77 401.18" style="opacity: 0.2; transform-origin: 361.445px 398.9px;" class="animable" id="elmq1zvx9mbc9"></polygon></g><path d="M352.5,195.55c3.91.38,9.85,11.49,9.85,11.49l-9.87,7.57s-8.17-7.17-7.2-11.2C346.29,199.22,348.75,195.2,352.5,195.55Z" style="fill: #90CAF9; transform-origin: 353.775px 205.069px;" id="elegnsbco9qlr" class="animable"></path><g id="elqklaxwvahd"><path d="M352.5,195.55c3.91.38,9.85,11.49,9.85,11.49l-9.87,7.57s-8.17-7.17-7.2-11.2C346.29,199.22,348.75,195.2,352.5,195.55Z" style="opacity: 0.1; transform-origin: 353.775px 205.069px;" class="animable" id="el71fzru397jn"></path></g><path d="M349.55,200.33a10.13,10.13,0,0,0-3.06-.34,16.91,16.91,0,0,0-1.21,3.42c-1,4,7.2,11.2,7.2,11.2l.73-.56Z" style="fill: #90CAF9; transform-origin: 349.203px 207.296px;" id="elr5olj155kn8" class="animable"></path><g id="elqd9wqjy0wc"><path d="M349.55,200.33a10.13,10.13,0,0,0-3.06-.34,16.91,16.91,0,0,0-1.21,3.42c-1,4,7.2,11.2,7.2,11.2l.73-.56Z" style="opacity: 0.3; transform-origin: 349.203px 207.296px;" class="animable" id="elz4ykb7bn1ol"></path></g><path d="M319.52,211c-2.85,7.21-5.85,14.54-8.24,21.77-.16.46-.29.9-.43,1.35l-.34,1.11a1.83,1.83,0,0,0,0,1,7.52,7.52,0,0,0,2.59,3.1,42.19,42.19,0,0,0,9.69,5.19l-.9,3.68a34.69,34.69,0,0,1-12.08-3.94,12.93,12.93,0,0,1-5.39-5.46,8.37,8.37,0,0,1-.69-4.76,5.58,5.58,0,0,1,.1-.59l.1-.42.17-.76c.12-.51.24-1,.37-1.5,1-4,2.28-7.8,3.63-11.57s2.76-7.49,4.35-11.2Z" style="fill: rgb(228, 137, 123); transform-origin: 313.215px 228.1px;" id="elirgrchvdrnk" class="animable"></path><path d="M313.45,200.88s-3.38,1.71,9.42,44.38l30.18-3.94c-2.12-12.22-3.12-19.79-.55-45.77a91,91,0,0,0-13,0,95.5,95.5,0,0,0-13.71,1.8C320,198.64,313.45,200.88,313.45,200.88Z" style="fill: #90CAF9; transform-origin: 333.048px 220.289px;" id="eli2vy63p8tt" class="animable"></path><g id="el5nycyme0xy"><path d="M313.45,200.88s-3.38,1.71,9.42,44.38l30.18-3.94c-2.12-12.22-3.12-19.79-.55-45.77a91,91,0,0,0-13,0,95.5,95.5,0,0,0-13.71,1.8C320,198.64,313.45,200.88,313.45,200.88Z" style="opacity: 0.1; transform-origin: 333.048px 220.289px;" class="animable" id="elomhxwclznof"></path></g><path d="M353.27,239.49,355,242c.13.2-.09.44-.43.49l-31.65,4.14c-.27,0-.52-.07-.56-.24l-.62-2.67c-.05-.18.17-.37.47-.41l30.56-4A.55.55,0,0,1,353.27,239.49Z" style="fill: #90CAF9; transform-origin: 338.385px 242.967px;" id="elxmnc3f9cuca" class="animable"></path><g id="elsy7v8yh0zyi"><path d="M353.27,239.49,355,242c.13.2-.09.44-.43.49l-31.65,4.14c-.27,0-.52-.07-.56-.24l-.62-2.67c-.05-.18.17-.37.47-.41l30.56-4A.55.55,0,0,1,353.27,239.49Z" style="opacity: 0.2; transform-origin: 338.385px 242.967px;" class="animable" id="el5xo5853kqdc"></path></g><path d="M349.61,243.44l.82-.11c.16,0,.27-.12.25-.22l-.84-3.46a.29.29,0,0,0-.34-.14l-.82.1c-.17,0-.28.12-.25.23l.84,3.45C349.29,243.4,349.45,243.46,349.61,243.44Z" style="fill: rgb(38, 50, 56); transform-origin: 349.554px 241.471px;" id="elj1s3cqqkyv" class="animable"></path><path d="M329.77,246l.82-.11c.16,0,.28-.12.25-.22l-.84-3.46a.31.31,0,0,0-.34-.15l-.82.11c-.16,0-.28.12-.25.22l.84,3.46C329.45,246,329.61,246.06,329.77,246Z" style="fill: rgb(38, 50, 56); transform-origin: 329.715px 244.038px;" id="elddy3oy14dk6" class="animable"></path><path d="M314.86,215.36c.83,3.86,2,8.75,3.71,14.94l.37-15.69Z" style="fill: #90CAF9; transform-origin: 316.9px 222.455px;" id="elksmojwkk9jj" class="animable"></path><g id="el2isgvu3so6u"><path d="M314.86,215.36c.83,3.86,2,8.75,3.71,14.94l.37-15.69Z" style="opacity: 0.3; transform-origin: 316.9px 222.455px;" class="animable" id="elpvemi3gsdx"></path></g><path d="M313.45,200.88c-3.75,1.51-7,14.34-7,14.34l12.9,6.28s6.23-15.69,3.44-18.75S317.77,199.15,313.45,200.88Z" style="fill: #90CAF9; transform-origin: 314.979px 210.702px;" id="elm152zbal4a" class="animable"></path><g id="el4v5fylaxmd"><path d="M313.45,200.88c-3.75,1.51-7,14.34-7,14.34l12.9,6.28s6.23-15.69,3.44-18.75S317.77,199.15,313.45,200.88Z" style="opacity: 0.1; transform-origin: 314.979px 210.702px;" class="animable" id="elwyrtfkyg1nm"></path></g><polygon points="336.02 401.18 322.43 401.18 321.37 396.62 336.5 396.72 336.02 401.18" style="fill: #90CAF9; transform-origin: 328.935px 398.9px;" id="elqo7oz2wo1nn" class="animable"></polygon><g id="elsogpncgvmpl"><polygon points="336.02 401.18 322.43 401.18 321.37 396.62 336.5 396.72 336.02 401.18" style="opacity: 0.2; transform-origin: 328.935px 398.9px;" class="animable" id="elj2kwkc07vr"></polygon></g><path d="M323,243.28l-1.09-.45a1.64,1.64,0,0,0-2.24,1.76l.79,5.21a1.78,1.78,0,0,0,2.36,1.42,4,4,0,0,0,1.1-.61,3,3,0,0,0,1.08-2.48l-.11-2.16A3,3,0,0,0,323,243.28Z" style="fill: rgb(228, 137, 123); transform-origin: 322.329px 247.016px;" id="elbbi7aivpfmi" class="animable"></path></g><defs>     <filter id="active" height="200%">         <feMorphology in="SourceAlpha" result="DILATED" operator="dilate" radius="2"></feMorphology>                <feFlood flood-color="#32DFEC" flood-opacity="1" result="PINK"></feFlood>        <feComposite in="PINK" in2="DILATED" operator="in" result="OUTLINE"></feComposite>        <feMerge>            <feMergeNode in="OUTLINE"></feMergeNode>            <feMergeNode in="SourceGraphic"></feMergeNode>        </feMerge>    </filter>    <filter id="hover" height="200%">        <feMorphology in="SourceAlpha" result="DILATED" operator="dilate" radius="2"></feMorphology>                <feFlood flood-color="#ff0000" flood-opacity="0.5" result="PINK"></feFlood>        <feComposite in="PINK" in2="DILATED" operator="in" result="OUTLINE"></feComposite>        <feMerge>            <feMergeNode in="OUTLINE"></feMergeNode>            <feMergeNode in="SourceGraphic"></feMergeNode>        </feMerge>            <feColorMatrix type="matrix" values="0   0   0   0   0                0   1   0   0   0                0   0   0   0   0                0   0   0   1   0 "></feColorMatrix>    </filter></defs></svg>